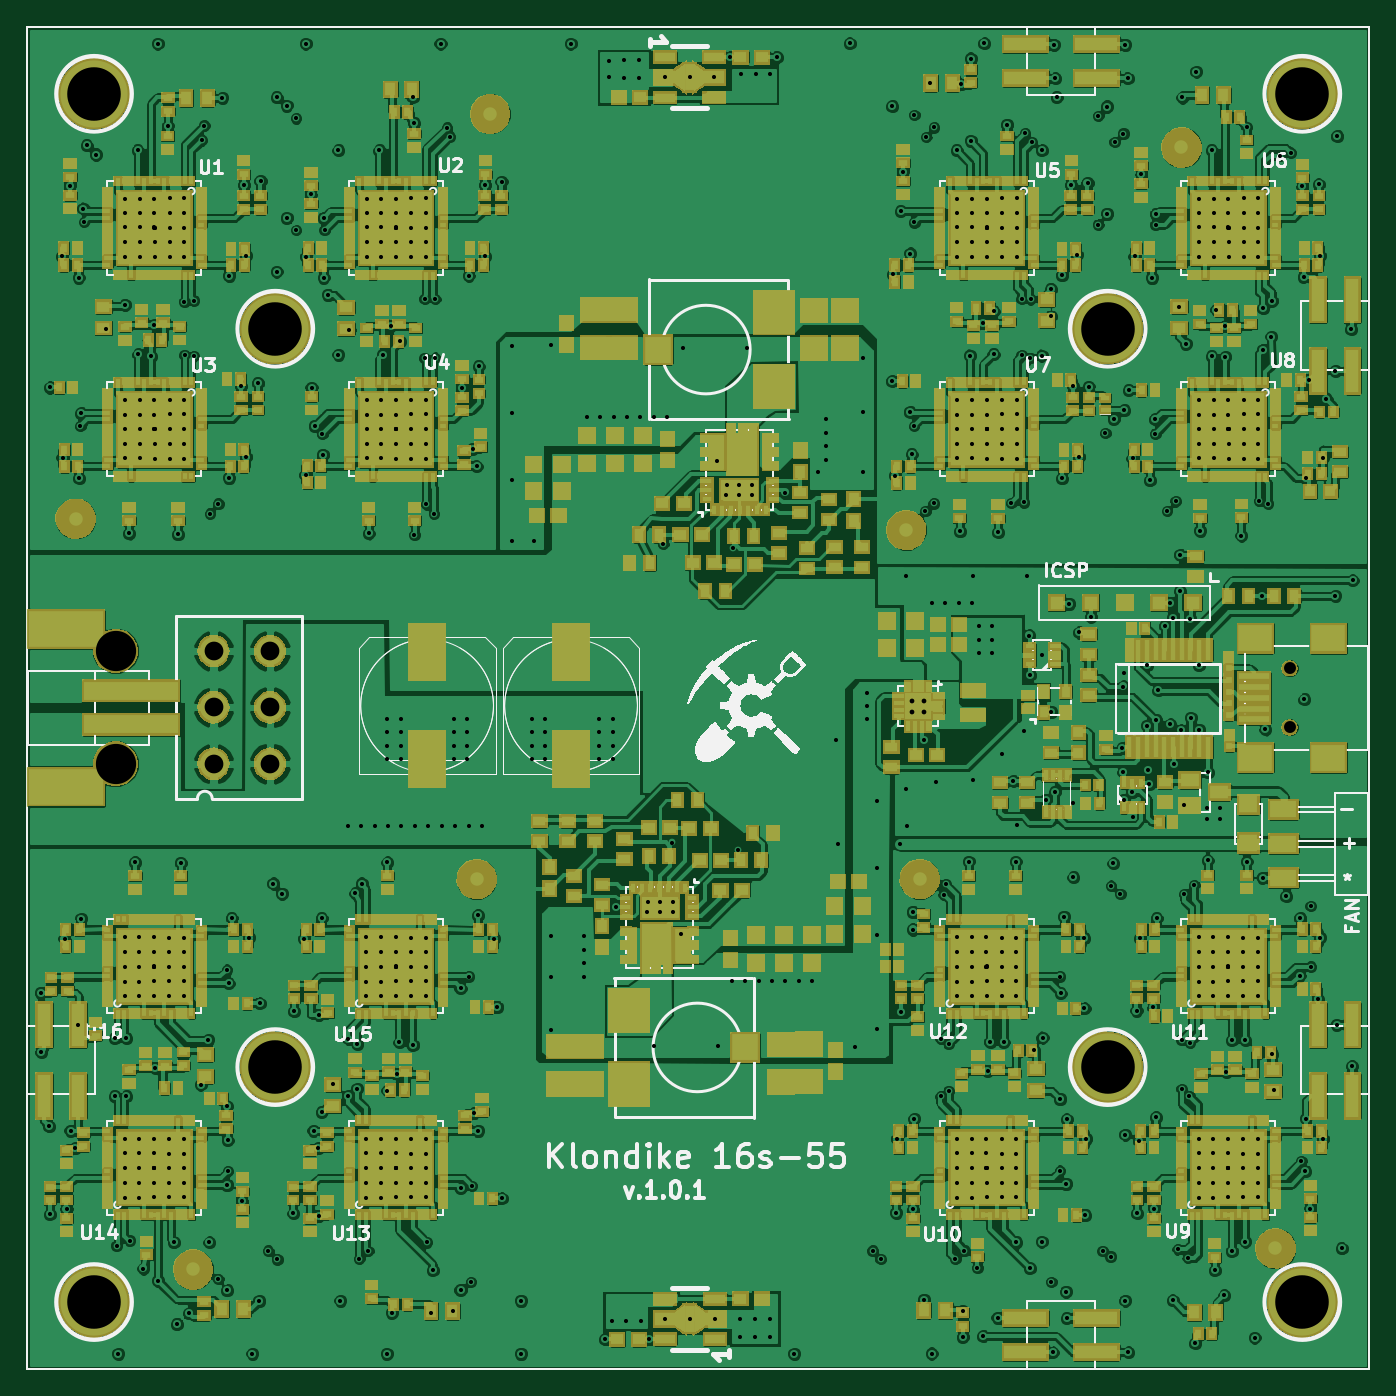
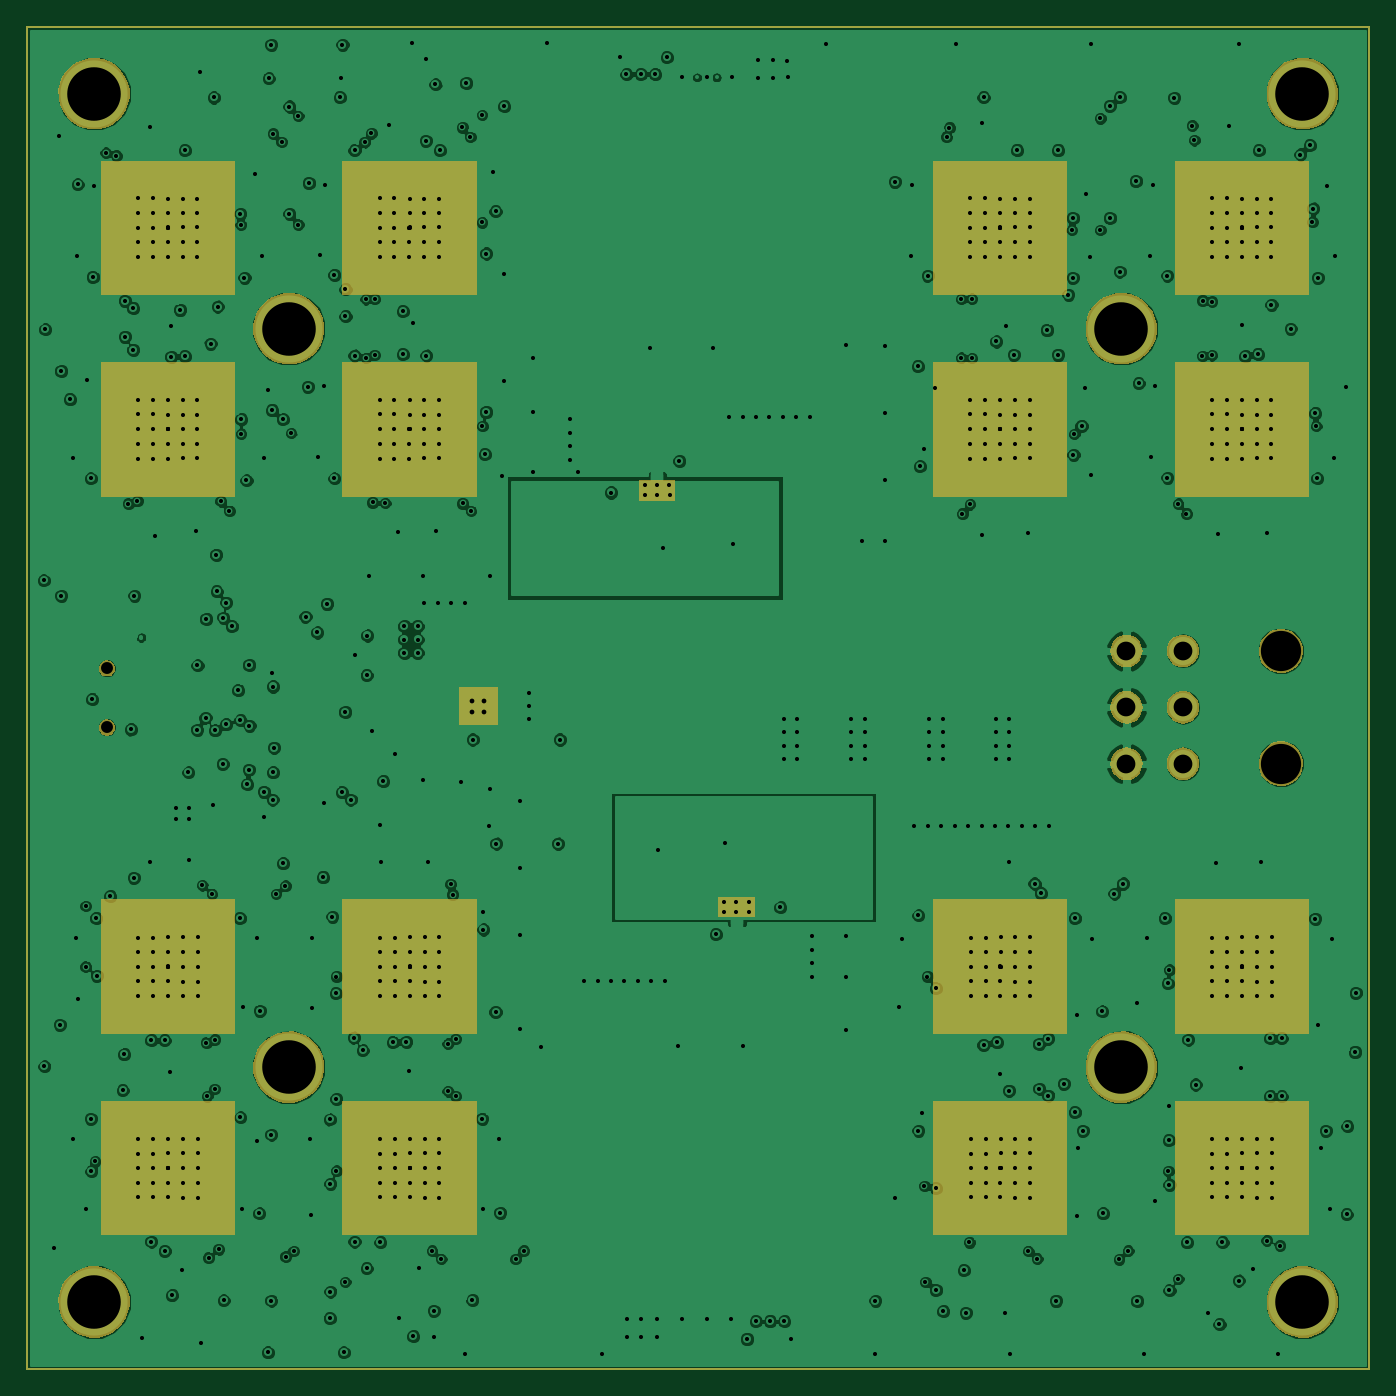
Circuit board: 11 layer files. Board 100.0 x 100.0 mm.
- bottom_copper: k16-B_Cu.gbl (252056 bytes)
- bottom_mask: k16-B_Mask.gbs (14982 bytes)
- outline: k16-Edge_Cuts.gbr (392 bytes)
- top_copper: k16-F_Cu.gtl (652354 bytes)
- top_mask: k16-F_Mask.gts (235418 bytes)
- paste: k16-F_Paste.gtp (35720 bytes)
- top_silk: k16-F_SilkS.gto (67614 bytes)
- inner_copper: k16-Inner1_Cu.gbr (437142 bytes)
- inner_copper: k16-Inner2_Cu.gbr (209670 bytes)
- drill: k16-NPTH.drl (253 bytes)
- drill: k16.drl (15103 bytes)

=== bottom_copper: k16-B_Cu.gbl (252056 bytes, source omitted) ===
=== bottom_mask: k16-B_Mask.gbs (14982 bytes, source omitted) ===
=== outline: k16-Edge_Cuts.gbr ===
G04 (created by PCBNEW (2013-05-16 BZR 4016)-stable) date 21. 12. 2013 21:51:28*
%MOIN*%
G04 Gerber Fmt 3.4, Leading zero omitted, Abs format*
%FSLAX34Y34*%
G01*
G70*
G90*
G04 APERTURE LIST*
%ADD10C,0.00590551*%
G04 APERTURE END LIST*
G54D10*
X38779Y-61023D02*
X78149Y-61023D01*
X78149Y-61023D02*
X78149Y-21653D01*
X78149Y-21653D02*
X38779Y-21653D01*
X38779Y-21653D02*
X38779Y-61023D01*
M02*

=== top_copper: k16-F_Cu.gtl (652354 bytes, source omitted) ===
=== top_mask: k16-F_Mask.gts (235418 bytes, source omitted) ===
=== paste: k16-F_Paste.gtp (35720 bytes, source omitted) ===
=== top_silk: k16-F_SilkS.gto (67614 bytes, source omitted) ===
=== inner_copper: k16-Inner1_Cu.gbr (437142 bytes, source omitted) ===
=== inner_copper: k16-Inner2_Cu.gbr (209670 bytes, source omitted) ===
=== drill: k16-NPTH.drl ===
M48
;DRILL file {Pcbnew (2013-05-16 BZR 4016)-stable} date 21. 12. 2013 21:52:03
;FORMAT={2:4/ absolute / inch / suppress leading zeros}
FMAT,2
INCH,TZ
T1C0.035
T2C0.118
%
G90
G05
M72
T1
X75808Y-40473
X75808Y-42205
T2
X41379Y-39961
X41379Y-43267
T0
M30

=== drill: k16.drl (15103 bytes, source omitted) ===
